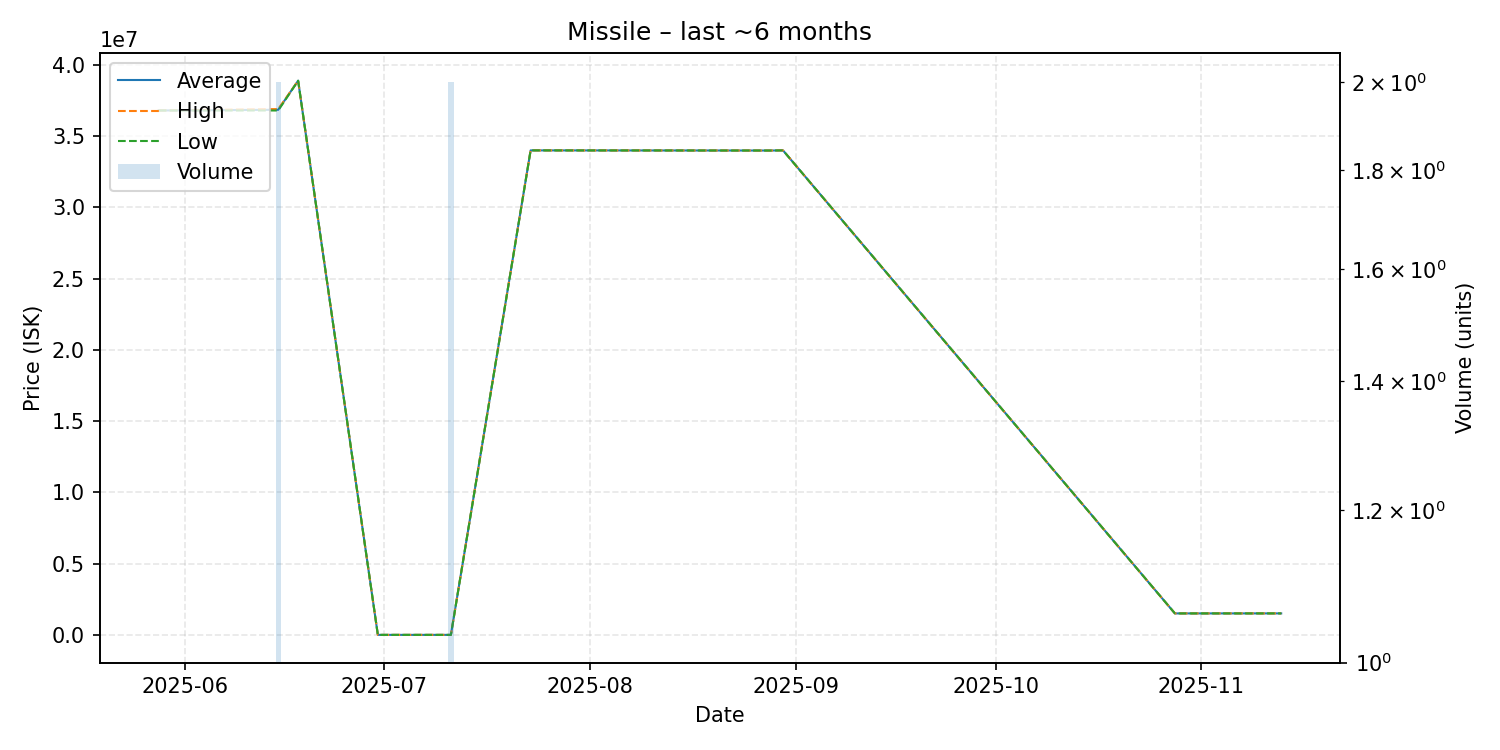

Values plotted in this chart, from the file beside it:
date, average, highest, lowest, order_count, volume
2025-05-28, 36800000, 36800000, 36800000, 1, 1
2025-06-15, 36850000, 36900000, 36800000, 2, 2
2025-06-18, 38890000, 38890000, 38890000, 1, 1
2025-06-30, 1000, 1000, 1000, 1, 1
2025-07-11, 1000, 1000, 1000, 1, 2
2025-07-23, 34000000, 34000000, 34000000, 1, 1
2025-08-28, 33990000, 33990000, 33990000, 1, 1
2025-08-30, 34000000, 34000000, 34000000, 1, 1
2025-10-28, 1507000, 1507000, 1507000, 1, 1
2025-11-13, 1508000, 1508000, 1508000, 1, 1
